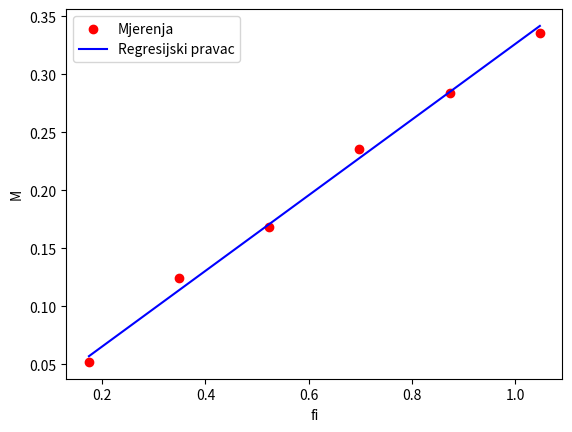

Generate this figure with matplotlib:
import matplotlib.pyplot as plt
import numpy as np

M = np.array([0.052, 0.124, 0.168, 0.236, 0.284, 0.336])
fi = np.array([0.1745, 0.3491, 0.5236, 0.6981, 0.8727, 1.0472])

n = len(M)

xy_sredina = np.mean(fi * M)
x2_sredina = np.mean(fi**2)
y2_sredina = np.mean(M**2)

a = xy_sredina / x2_sredina

sigma_a = np.sqrt((1 / n) * (y2_sredina / x2_sredina - a**2))

b = 0
y = a * fi + b

print("modul torzije Dt je =", a)
print("standardna pogreška σa je =", sigma_a)

plt.scatter(fi, M, color="red", label="Mjerenja")
plt.plot(fi, y, color="blue", label="Regresijski pravac")
plt.xlabel("fi")
plt.ylabel("M")
plt.legend()
plt.show()
